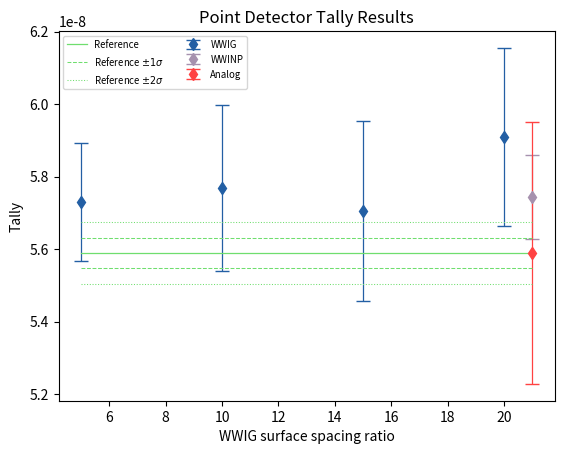
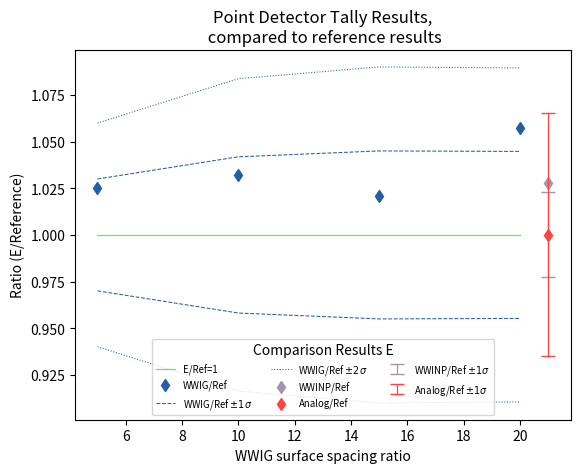
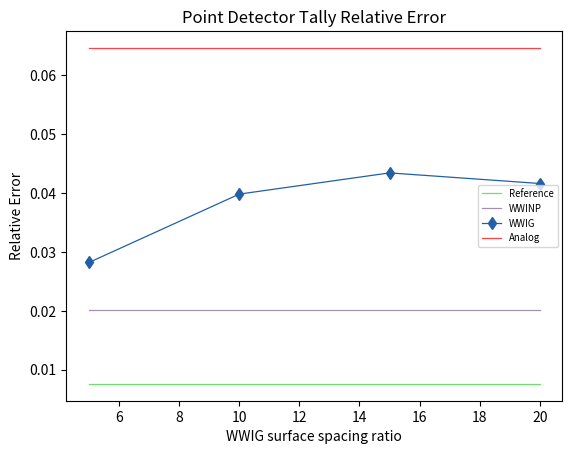

Recreate these plots in Python, in order.
import numpy as np
import matplotlib.pyplot as plt
import math as m


def calc_sigmas(means, errors, num):
    sigma_upper = means + (means * errors)*num
    sigma_lower = means - (means * errors)*num

    return sigma_upper, sigma_lower


def calc_ratios(m1, e1, m2, e2):
    # m1 = experiment
    # m2 = accepted

    ratios = m1/m2
    s1 = m1*e1
    s2 = m2*e2
    sigma_ratio = np.sqrt((s1/m2)**2 + (m1*s2/(m2*m2))**2)

    return ratios, sigma_ratio



## Data
ratios = np.array([5, 10, 15, 20])
wwinp_res = np.full(len(ratios), 5.7436E-08)
wwinp_err = np.full(len(ratios), 0.0202)
wwig_res = np.array([5.7301E-08, 5.7690E-08, 5.7053E-08, 5.9092E-08])
wwig_err = np.array([0.0282, 0.0398, 0.0434, 0.0416])
analog_res = np.full(len(ratios), 5.5893E-08)
analog_err = np.full(len(ratios), 0.0646)

# reference solutions
ref_res = np.full(len(ratios) + 1, 5.5894E-08)
ref_err = np.full(len(ratios) + 1, 0.0076)

ref1_upper, ref1_lower = calc_sigmas(ref_res, ref_err, 1)
ref2_upper, ref2_lower = calc_sigmas(ref_res, ref_err, 2)

## Plots
# stuff for plots
ext_x = max(ratios) + 1
ref_xs = np.append(ratios, ext_x)

# all colors: '#FF4242', '#235FA4', '#6FDE6E', '#E8F086', '#0A284B', '#A691AE'
wwinp_color = '#A691AE'
wwig_color = '#235FA4'
analog_color = '#FF4242'
ref_color = '#6FDE6E'

cs = 5  # cap size
dpi = 300

# plot results
plt.figure()
plt.errorbar(ratios, wwig_res, yerr=(wwig_err*wwig_res),
             color=wwig_color, label='WWIG', ls='', marker='d', lw=.9, capsize=cs)
plt.errorbar([ext_x], wwinp_res[0], yerr=(wwinp_err*wwinp_res)[0],
             color=wwinp_color, label='WWINP', ls='', marker='d', lw=.9, capsize=cs)
plt.errorbar([ext_x], analog_res[0], yerr=(analog_err*analog_res)[0],
             color=analog_color, label='Analog', ls='', marker='d', lw=.9, capsize=cs)
plt.plot(ref_xs, ref_res, label='Reference', ls='-', marker='', lw=.9, color=ref_color)
plt.plot(ref_xs, ref1_upper, label='Reference $\pm 1\sigma$', ls='--', lw=.75, color=ref_color)
plt.plot(ref_xs, ref1_lower, label='', ls='--', lw=.75, color=ref_color)
plt.plot(ref_xs, ref2_upper, label='Reference $\pm 2\sigma$',
         ls=':', lw=.75, color=ref_color)
plt.plot(ref_xs, ref2_lower, label='', ls=':', lw=.75, color=ref_color)
plt.xlabel('WWIG surface spacing ratio')
plt.ylabel('Tally')
plt.title('Point Detector Tally Results')
plt.legend(loc='best', ncol=2, fontsize='x-small')
plt.savefig('tally15_results.png', dpi=dpi)

# plot wwinp ratio
r1 = np.full(len(ratios), 1)

# results compared to reference results (ratios)
wgratio, wgerr = calc_ratios(wwig_res, wwig_err, ref_res[:len(ratios)], ref_err[:len(ratios)])
wpratio, wperr = calc_ratios(
    wwinp_res[0], wwinp_err[0], ref_res[0], ref_err[0])
aratio, aerr = calc_ratios(
    analog_res[0], analog_err[0], ref_res[0], ref_err[0])

wgr1_upper, wgr1_lower = calc_sigmas(r1, wgerr, 1)
wgr2_upper, wgr2_lower = calc_sigmas(r1, wgerr, 2)

wpr1_upper, wpr1_lower = calc_sigmas(r1, wperr, 1)
wpr2_upper, wpr2_lower = calc_sigmas(r1, wperr, 2)

ar1_upper, ar1_lower = calc_sigmas(r1, aerr, 1)
ar2_upper, ar2_lower = calc_sigmas(r1, aerr, 2)

plt.figure()
# reference
plt.plot(ratios, r1, label='E/Ref=1', ls='-', marker='', lw=.9, color=ref_color)

# wwig/reference
plt.plot(ratios, wgratio, label='WWIG/Ref', ls='', marker='d', lw=.9, color=wwig_color)
plt.plot(ratios, wgr1_upper, label='WWIG/Ref $\pm 1\sigma$',
         ls='--', lw=.75, color=wwig_color)
plt.plot(ratios, wgr1_lower, label='', ls='--', lw=.75, color=wwig_color)
plt.plot(ratios, wgr2_upper, label='WWIG/Ref $\pm 2\sigma$',
         ls=':', lw=.75, color=wwig_color)
plt.plot(ratios, wgr2_lower, label='', ls=':', lw=.75, color=wwig_color)
# wwinp/reference
plt.errorbar(ext_x, [1], yerr=(wpratio*wperr), label='WWINP/Ref $\pm 1\sigma$',
             ls='', marker='', lw=.9, capsize=cs, color=wwinp_color)
plt.plot(ext_x, wpratio, label='WWINP/Ref', ls='',
         marker='d', lw=.9, color=wwinp_color)
# analog/reference
plt.errorbar(ext_x, [1], yerr=(aratio*aerr), label='Analog/Ref $\pm 1\sigma$',
             ls='', marker='', lw=.9, capsize=cs, color=analog_color)
plt.plot(ext_x, aratio, label='Analog/Ref', ls='', marker='d', lw=.9, color=analog_color)

plt.xlabel('WWIG surface spacing ratio')
plt.ylabel('Ratio (E/Reference)')
plt.title('Point Detector Tally Results,\n compared to reference results')
plt.legend(loc='best', ncol=3, fontsize='x-small', title='Comparison Results E')
plt.savefig('tally15_ratios.png', dpi=dpi)

# plot relative errors
plt.figure()
plt.plot(ref_xs[:len(ratios)], ref_err[:len(ratios)], label='Reference', ls='-',
         marker='', lw=.9, color=ref_color)
plt.plot(ratios, wwinp_err, label='WWINP', ls='-', marker='', lw=.9, color=wwinp_color)
plt.plot(ratios, wwig_err, label='WWIG', ls='-', marker='d', lw=.9, color=wwig_color)
plt.plot(ratios, analog_err, label='Analog', ls='-', marker='', lw=.9, color=analog_color)
plt.xlabel('WWIG surface spacing ratio')
plt.ylabel('Relative Error')
plt.title('Point Detector Tally Relative Error')
plt.legend(loc='best', fontsize='x-small')
plt.savefig('tally15_error.png', dpi=dpi)

plt.show()
